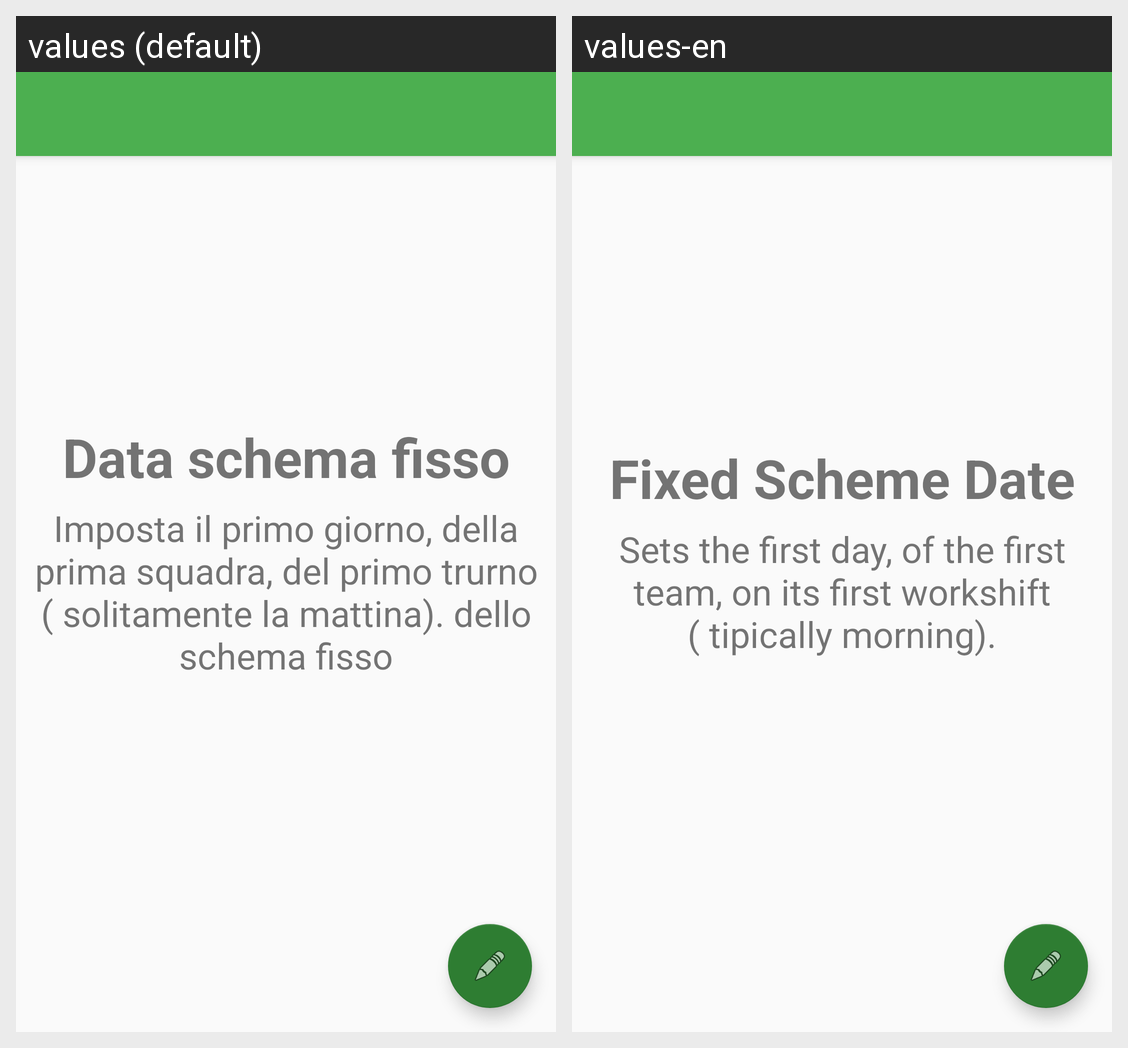

The Android screen above is rendered under two locales of the same app. Produce the string resources it draws, with the default and per-locale values.
Android screen res/layout/activity_scheme.xml rendered under 2 locales, left to right: values (default), values-en. Device: Nexus 5 (rendered at 1080×1920; each locale shown at half size, 540×960, under a caption strip naming it); theme AppTheme.NoActionBar.
Strings drawn on this screen, with the default value and each locale's value (text and hints the layout hard-codes, and strings that could not be matched under every locale, appear in the picture but are not listed):

str_scheme_doc
  values: Imposta il primo giorno, della prima squadra, del primo trurno ( solitamente la mattina). dello schema fisso
  values-en: Sets the first day, of the first team, on its first workshift ( tipically morning).

str_schema_fisso
  values: Data schema fisso
  values-en: Fixed Scheme Date
